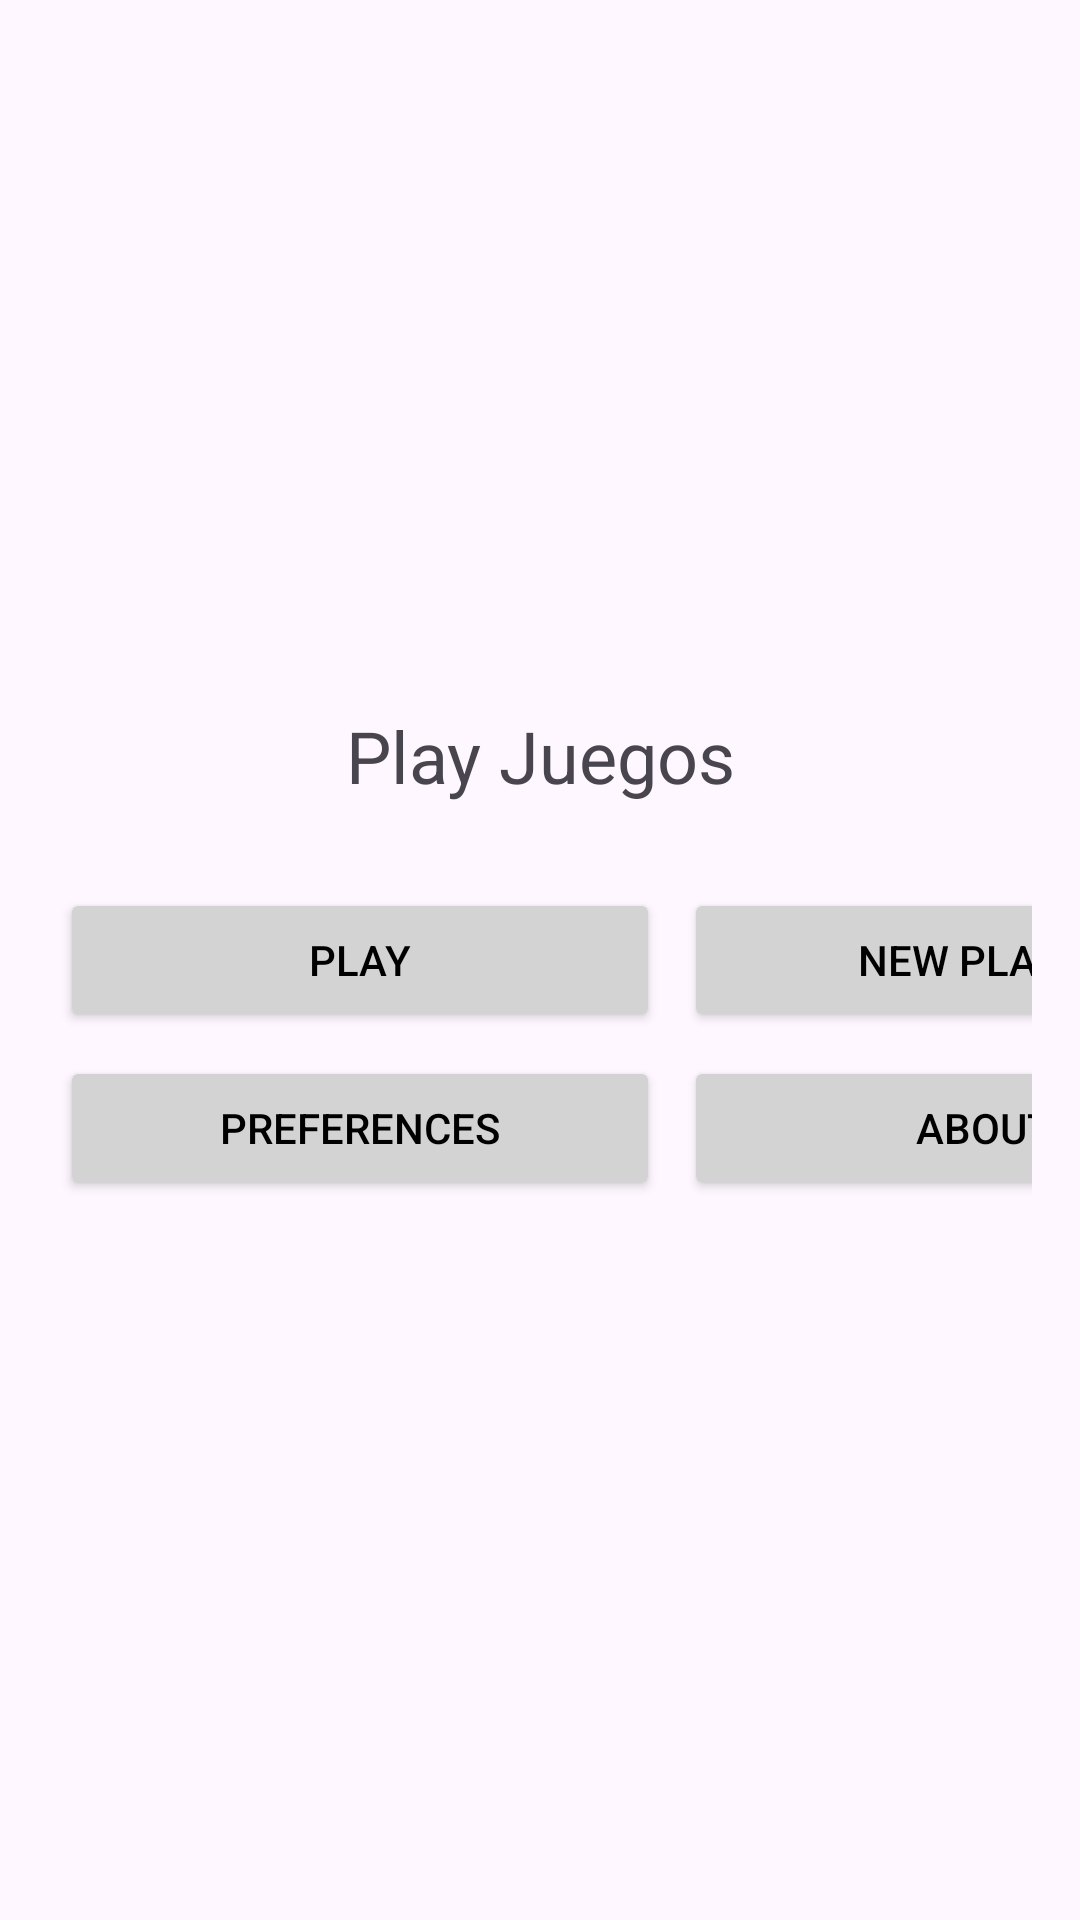

Layout XML and referenced resources for this Android screen:
<!-- AndroidManifest.xml: application theme Theme.Practica2_1_George_Manuel -->
<!-- res/layout/activity_main_land.xml -->
<?xml version="1.0" encoding="utf-8"?>
<LinearLayout xmlns:android="http://schemas.android.com/apk/res/android"
    android:orientation="vertical"
    android:gravity="center"
    android:layout_width="match_parent"
    android:layout_height="match_parent"
    android:padding="16dp">

    <TextView
        android:id="@+id/textView"
        android:layout_width="wrap_content"
        android:layout_height="wrap_content"
        android:text="Play Juegos"
        android:textSize="24sp"
        android:famiy="courgette_regular"
        android:gravity="center"
        android:layout_marginBottom="24dp" />

    <GridLayout
        android:layout_width="wrap_content"
        android:layout_height="wrap_content"
        android:columnCount="2"
        android:rowCount="2"
        android:alignmentMode="alignMargins"
        android:rowOrderPreserved="false"
        android:useDefaultMargins="true">

        <Button
            android:id="@+id/button"
            android:layout_width="200dp"
            android:layout_height="wrap_content"
            android:text="PLAY"
            android:backgroundTint="#D3D3D3"

            android:textColor="#000000" />

        <Button
            android:id="@+id/button2"
            android:layout_width="200dp"
            android:layout_height="wrap_content"
            android:text="NEW PLAYER"
            android:backgroundTint="#D3D3D3"

            android:textColor="#000000" />

        <Button
            android:id="@+id/button1"
            android:layout_width="200dp"
            android:layout_height="wrap_content"
            android:text="PREFERENCES"
            android:backgroundTint="#D3D3D3"
            android:textColor="#000000" />

        <Button
            android:id="@+id/button3"
            android:layout_width="200dp"
            android:layout_height="wrap_content"
            android:text="ABOUT"
            android:backgroundTint="#D3D3D3"

            android:textColor="#000000" />

    </GridLayout>
</LinearLayout>
<!-- resources referenced by this layout -->
<resources>
  <style name="Theme.Practica2_1_George_Manuel" parent="Base.Theme.Practica2_1_George_Manuel" />
  <style name="Base.Theme.Practica2_1_George_Manuel" parent="Theme.Material3.DayNight.NoActionBar">
          <item name="colorPrimary">@color/colorPrimary</item>
          <item name="colorPrimaryVariant">@color/colorPrimaryVariant</item>
          <item name="colorOnPrimary">@color/colorOnPrimary</item>
          <item name="colorSecondary">@color/colorSecondary</item>
      </style>
  <color name="colorPrimary">#6200EE</color>
  <color name="colorPrimaryVariant">#3700B3</color>
  <color name="colorOnPrimary">#FFFFFF</color>
  <color name="colorSecondary">#03DAC5</color>
</resources>
